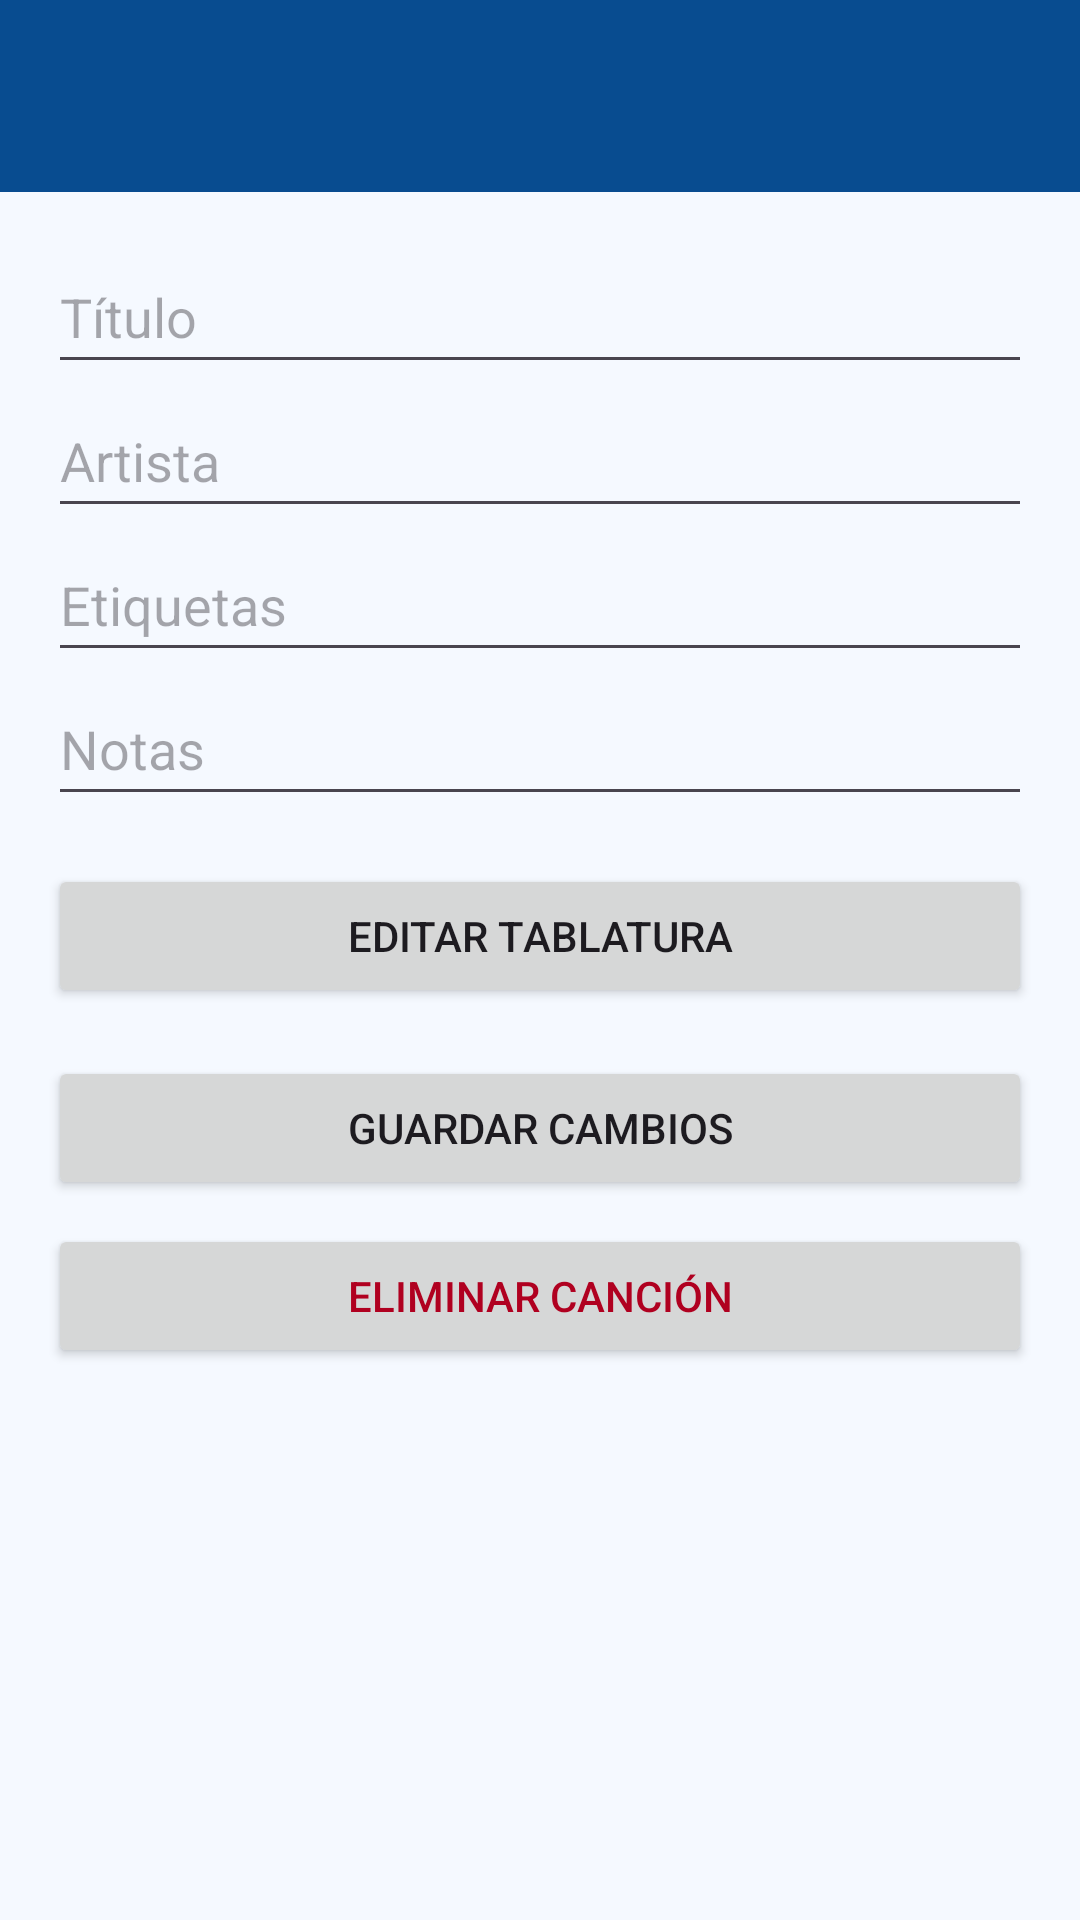

Write the Android layout XML for this screen, with the resource values it uses.
<!-- AndroidManifest.xml: application theme Theme.GuitarSheetCreator -->
<!-- res/layout/activity_song_detail.xml -->
<?xml version="1.0" encoding="utf-8"?>
<androidx.constraintlayout.widget.ConstraintLayout xmlns:android="http://schemas.android.com/apk/res/android"
    xmlns:tools="http://schemas.android.com/tools"
    xmlns:app="http://schemas.android.com/apk/res-auto"
    android:id="@+id/main"
    android:layout_width="match_parent"
    android:layout_height="match_parent"
    tools:context=".activities.activities.SongDetailActivity">

    <androidx.appcompat.widget.Toolbar
        android:id="@+id/toolbarDetail"
        android:layout_width="0dp"
        android:layout_height="wrap_content"
        android:background="?attr/colorPrimary"
        android:elevation="4dp"
        android:theme="@style/ThemeOverlay.AppCompat.Dark.ActionBar"
        app:layout_constraintTop_toTopOf="parent"
        app:layout_constraintStart_toStartOf="parent"
        app:layout_constraintEnd_toEndOf="parent"/>

    <ScrollView
        android:id="@+id/scrollViewContent"
        android:layout_width="0dp"
        android:layout_height="0dp"
        app:layout_constraintTop_toBottomOf="@id/toolbarDetail"
        app:layout_constraintBottom_toBottomOf="parent"
        app:layout_constraintStart_toStartOf="parent"
        app:layout_constraintEnd_toEndOf="parent">

        <LinearLayout
            android:layout_width="match_parent"
            android:layout_height="wrap_content"
            android:orientation="vertical"
            android:padding="16dp">

            <EditText
                android:id="@+id/editTextTitle"
                android:layout_width="match_parent"
                android:layout_height="48dp"
                android:hint="Título"
                android:inputType="textCapSentences" />

            <EditText
                android:id="@+id/editTextArtist"
                android:layout_width="match_parent"
                android:layout_height="48dp"
                android:hint="Artista"
                android:inputType="textCapSentences" />

            <EditText
                android:id="@+id/editTextTags"
                android:layout_width="match_parent"
                android:layout_height="48dp"
                android:hint="Etiquetas"
                android:inputType="textCapSentences" />

            <EditText
                android:id="@+id/editTextNotes"
                android:layout_width="match_parent"
                android:layout_height="48dp"
                android:hint="Notas"
                android:inputType="textCapSentences" />

            <Button
                android:id="@+id/buttonTablatureEdit"
                android:layout_width="match_parent"
                android:layout_height="wrap_content"
                android:text="Editar Tablatura"
                android:layout_marginTop="16dp" />

            <Button
                android:id="@+id/buttonSave"
                android:layout_width="match_parent"
                android:layout_height="wrap_content"
                android:text="Guardar cambios"
                android:layout_marginTop="16dp" />

            <Button
                android:id="@+id/buttonDelete"
                android:layout_width="match_parent"
                android:layout_height="wrap_content"
                android:text="Eliminar canción"
                android:layout_marginTop="8dp"
                android:textColor="#B00020" />

        </LinearLayout>
    </ScrollView>

</androidx.constraintlayout.widget.ConstraintLayout>
<!-- resources referenced by this layout -->
<resources>
  <style name="Theme.GuitarSheetCreator" parent="Base.Theme.GuitarSheetCreator" />
  <style name="Base.Theme.GuitarSheetCreator" parent="Theme.Material3.DayNight.NoActionBar">
          <item name="colorPrimary">@color/colorPrimary</item>
          <item name="colorPrimaryVariant">@color/colorPrimaryVariant</item>
          <item name="colorOnPrimary">@color/colorOnPrimary</item>
  
          <item name="colorSecondary">@color/colorSecondary</item>
          <item name="colorSecondaryVariant">@color/colorSecondaryVariant</item>
          <item name="colorOnSecondary">@color/colorOnSecondary</item>
  
          <item name="android:colorBackground">@color/background</item>
          <item name="colorSurface">@color/surface</item>
          <item name="colorOnSurface">@color/onSurface</item>
          <item name="colorOnBackground">@color/onBackground</item>
  
          <item name="colorError">@color/error</item>
          <item name="colorOnError">@color/onError</item>
  
  
      </style>
  <color name="colorPrimary">#084C90</color>
  <color name="colorPrimaryVariant">#0D47A1</color>
  <color name="colorOnPrimary">#FFFFFF</color>
  <color name="colorSecondary">#90CAF9</color>
  <color name="colorSecondaryVariant">#64B5F6</color>
  <color name="colorOnSecondary">#FFFFFF</color>
  <color name="background">#F5F9FF</color>
  <color name="surface">#FFFFFF</color>
  <color name="onSurface">#0D47A1</color>
  <color name="onBackground">#1A237E</color>
  <color name="error">#D32F2F</color>
  <color name="onError">#FFFFFF</color>
</resources>
